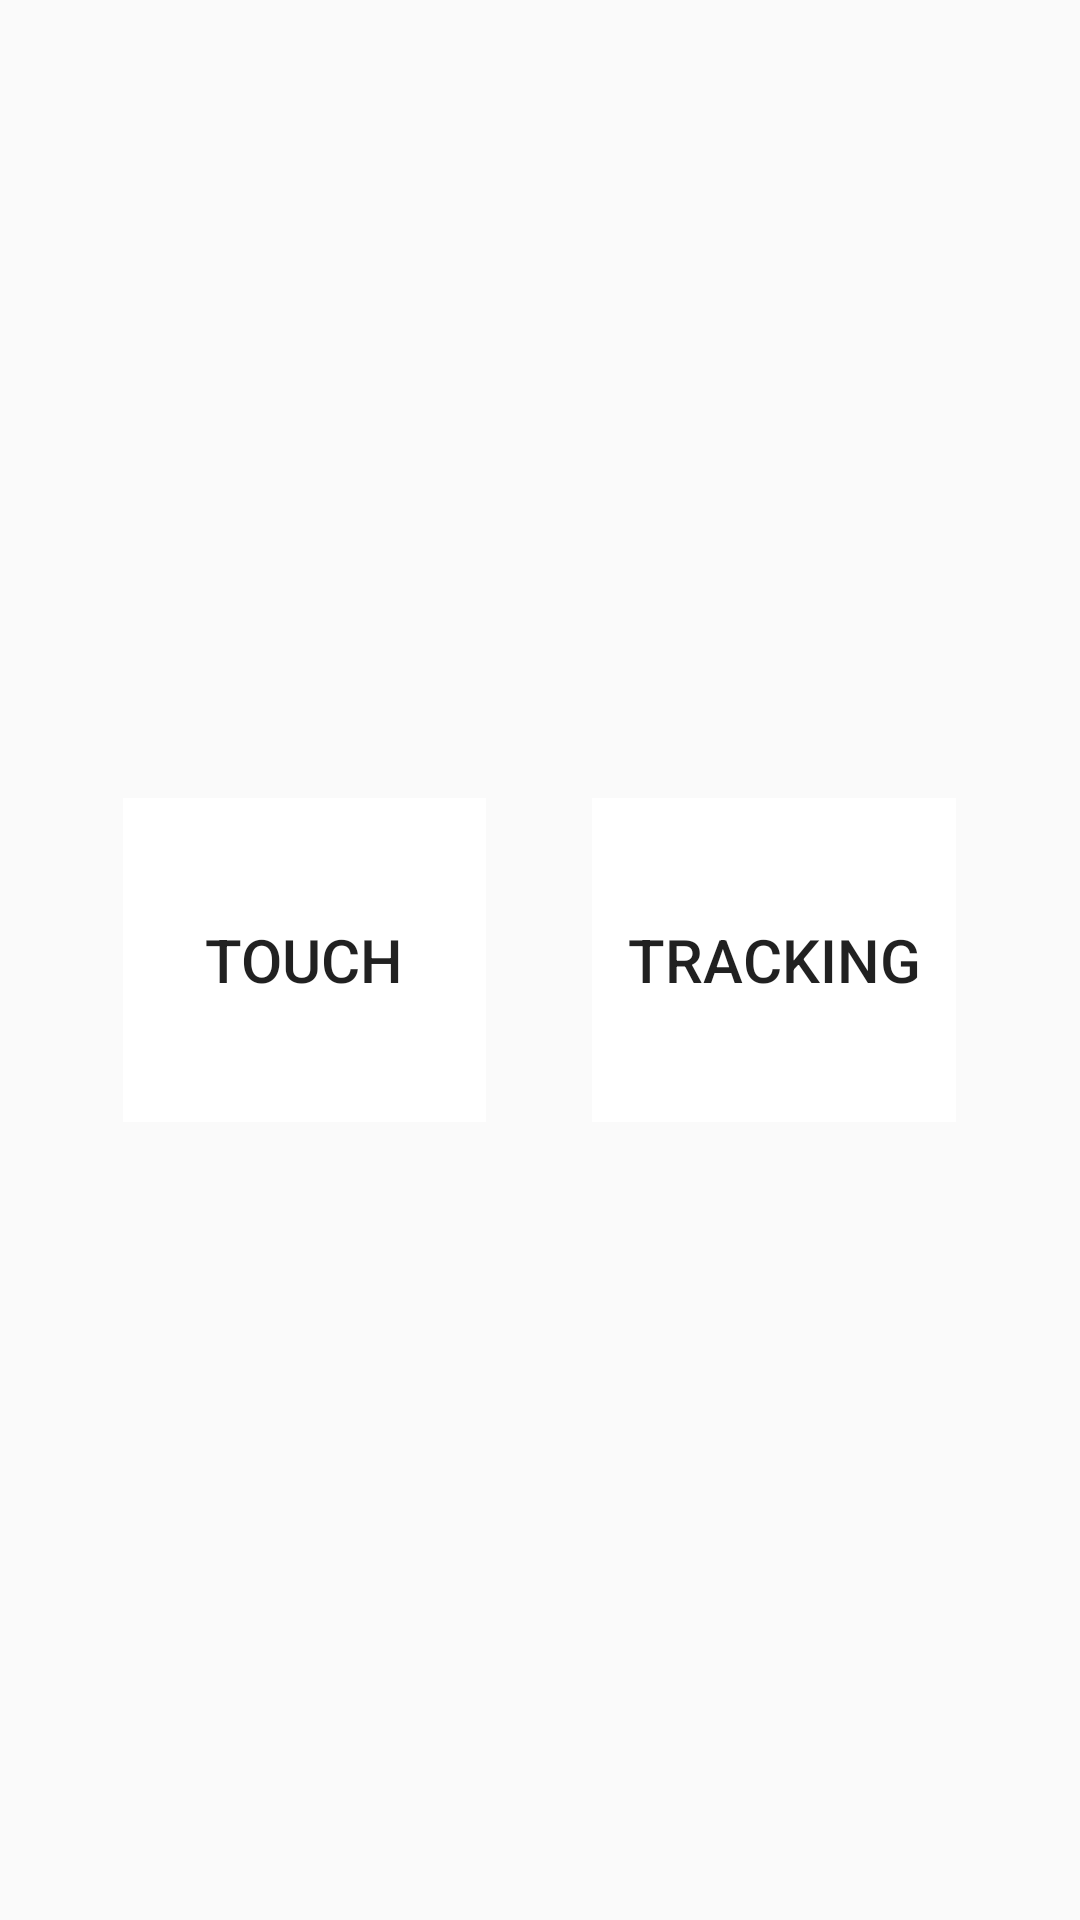

Produce the Android XML layout that renders to this screen, including the resource entries it uses.
<!-- AndroidManifest.xml: application theme AppThem.NoActionBar -->
<!-- res/layout/activity_setting_page.xml -->
<?xml version="1.0" encoding="utf-8"?>
<LinearLayout xmlns:android="http://schemas.android.com/apk/res/android"
    android:orientation="vertical"
    android:layout_width="match_parent"
    android:layout_height="match_parent">

    <LinearLayout
        android:onClick="inVisibleSetting"
        android:layout_width="match_parent"
        android:layout_height="0dp"
        android:layout_weight="4"/>

    <LinearLayout
        android:layout_width="match_parent"
        android:orientation="horizontal"
        android:layout_height="0dp"
        android:layout_weight="2">

        <LinearLayout
            android:layout_height="match_parent"
            android:layout_width="0dp"
            android:layout_weight="0.3"
            android:padding="10dp">
        </LinearLayout>

        <LinearLayout
            android:layout_height="match_parent"
            android:layout_width="0dp"
            android:layout_weight="2"
            android:paddingTop="10dp"
            android:paddingLeft="20dp"
            android:paddingBottom="10dp">
            <Button
                android:onClick="touch"
                android:layout_width="0dp"
                android:layout_height="match_parent"
                android:layout_weight="3.3"
                android:text="TOUCH"
                android:textSize="20dp"
                android:background="#FFFFFF"
                android:gravity="center"/>
        </LinearLayout>

        <LinearLayout
            android:layout_height="match_parent"
            android:layout_width="0dp"
            android:layout_weight="0.5"
            android:padding="10dp">
        </LinearLayout>

        <LinearLayout
            android:layout_height="match_parent"
            android:layout_width="0dp"
            android:layout_weight="2"
            android:paddingRight="20dp"
            android:paddingTop="10dp"
            android:paddingBottom="10dp">
            <Button
                android:onClick="tracking"
                android:layout_width="0dp"
                android:layout_height="match_parent"
                android:layout_weight="3.3"
                android:text="TRACKING"
                android:textSize="20dp"
                android:background="#FFFFFF"
                android:gravity="center"/>
        </LinearLayout>

        <LinearLayout
            android:layout_height="match_parent"
            android:layout_width="0dp"
            android:layout_weight="0.3"
            android:padding="10dp">
        </LinearLayout>
    </LinearLayout>
    <LinearLayout
        android:onClick="inVisibleSetting"
        android:layout_width="match_parent"
        android:layout_height="0dp"
        android:layout_weight="4"/>
</LinearLayout>
<!-- resources referenced by this layout -->
<resources>
  <style name="AppThem.NoActionBar">
          <item name="android:windowDrawsSystemBarBackgrounds">true</item>
          <item name="android:statusBarColor">@android:color/transparent</item>
          <item name="android:windowTranslucentStatus">true</item>
          <item name="windowActionBar">false</item>
          <item name="windowNoTitle">true</item>
      </style>
</resources>
